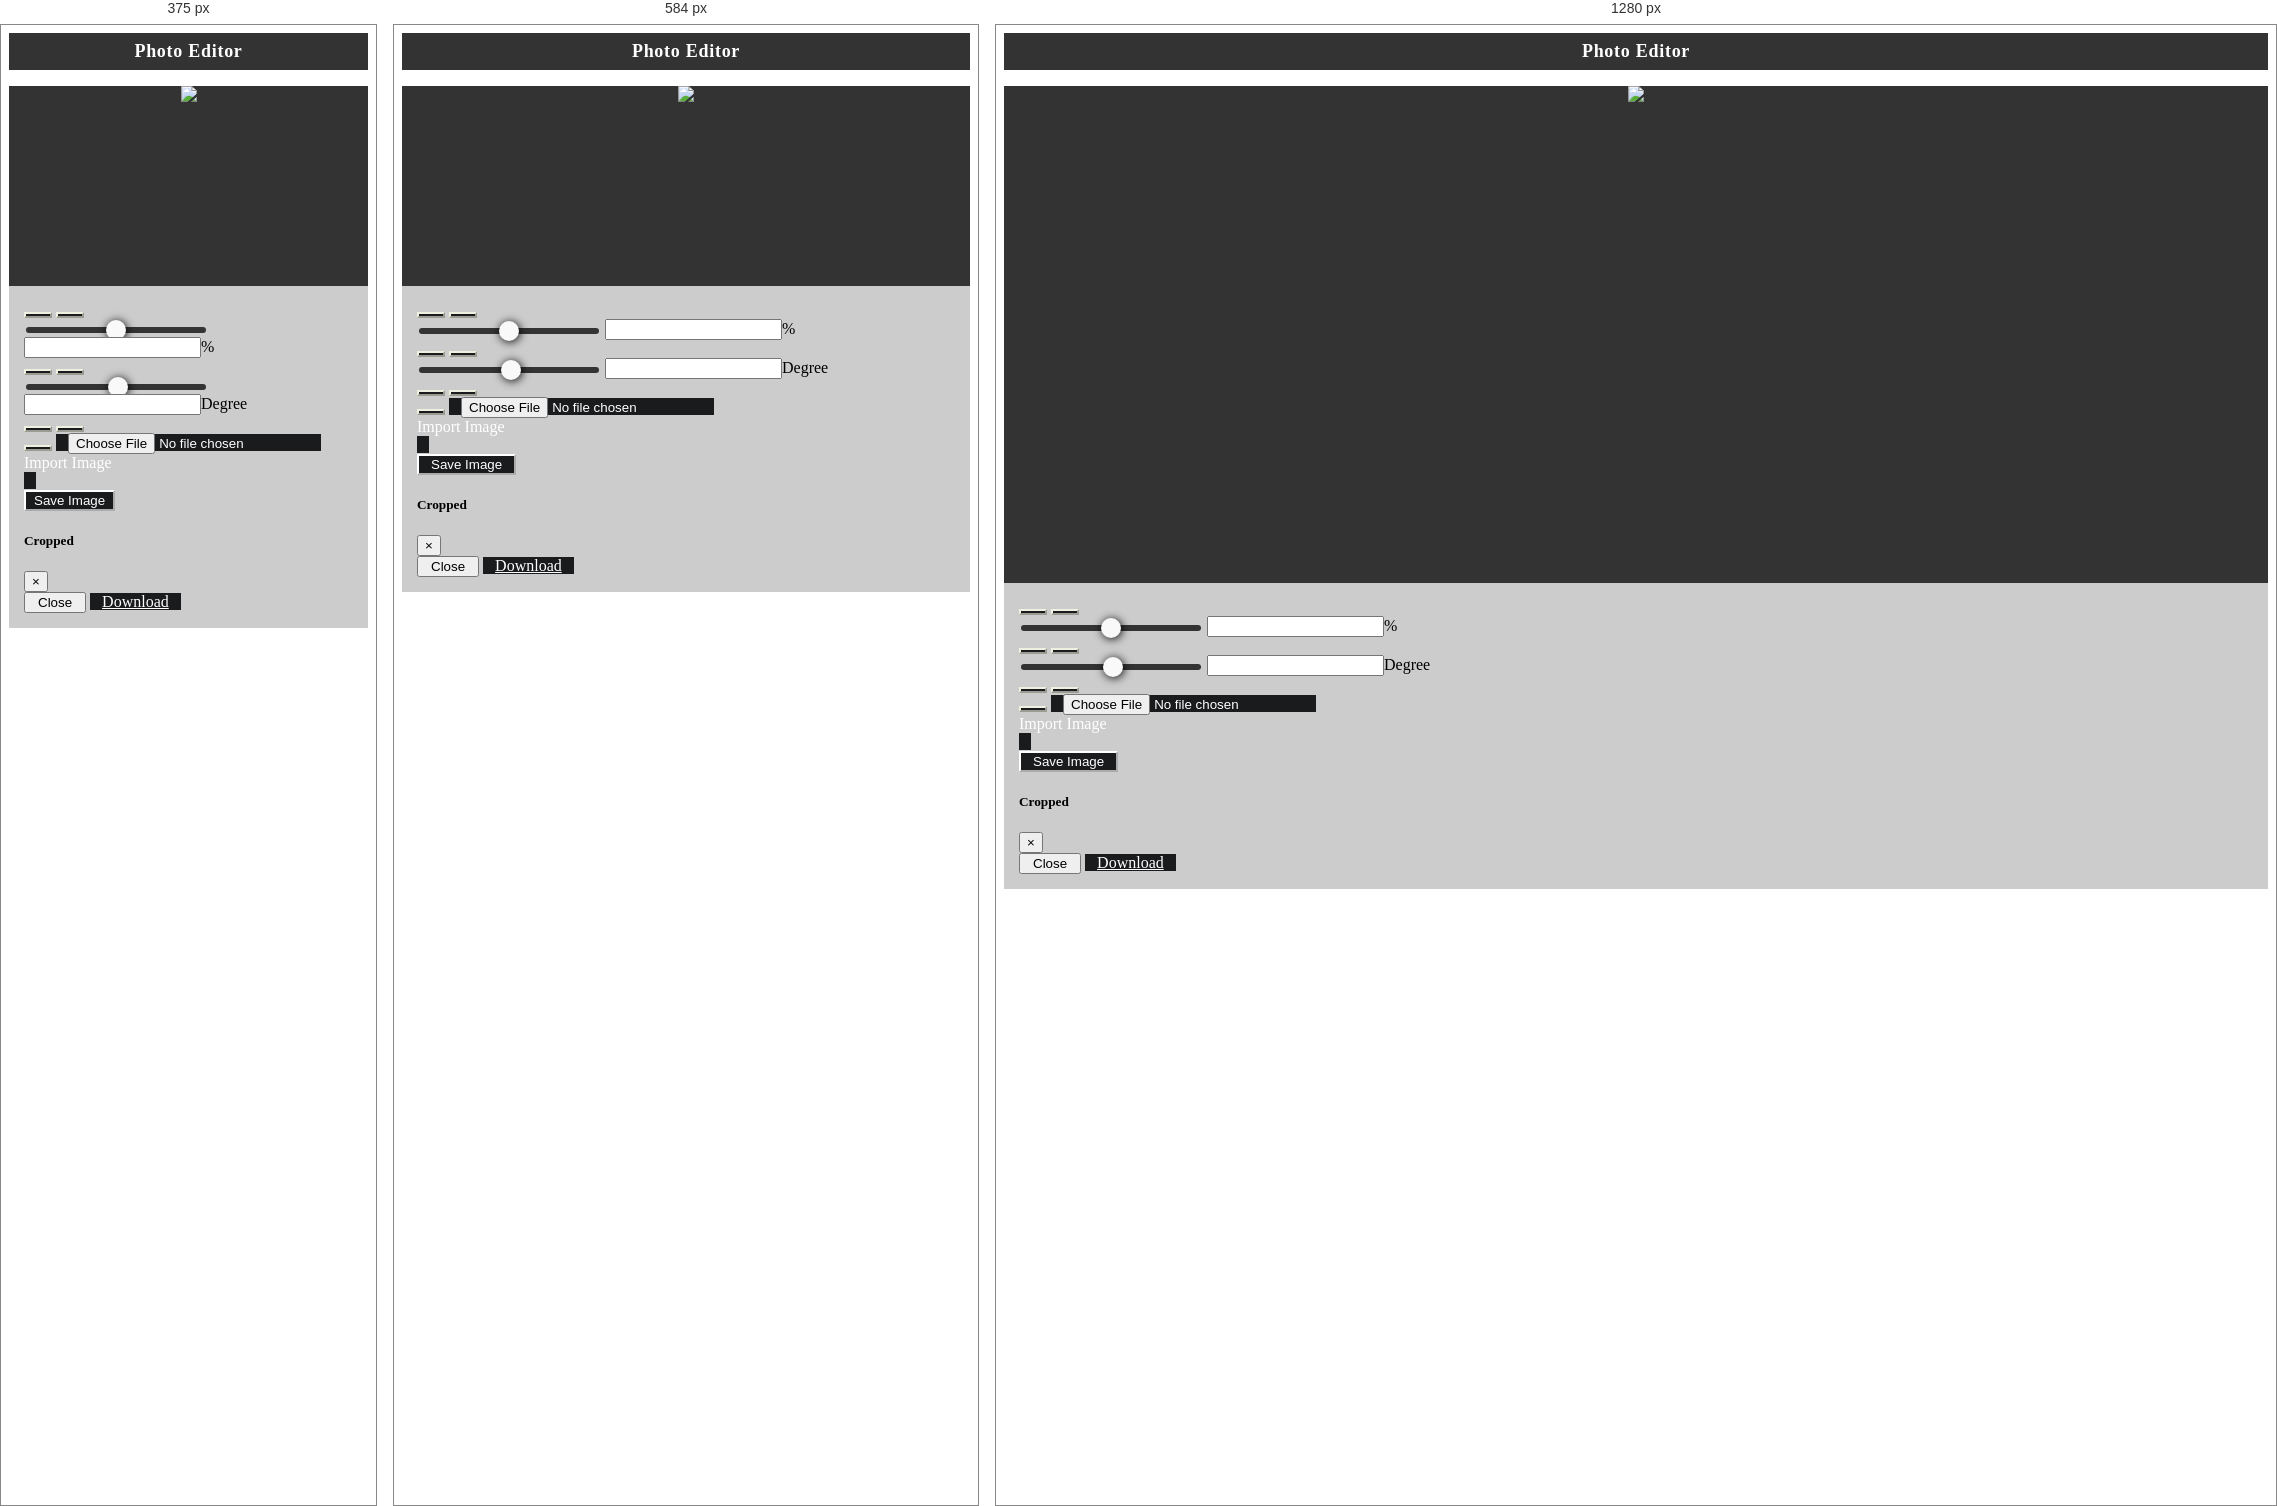
Rendered at 375 px, 584 px and 1280 px, left to right.

<!-- file: MQIndex.html -->
<!DOCTYPE html>
<html lang="en">
<head>
  <meta charset="utf-8">
  <meta name="viewport" content="width=device-width, initial-scale=1, shrink-to-fit=no">
  <title>Photo Editor</title>
  <link rel="stylesheet" href="https://maxcdn.bootstrapcdn.com/font-awesome/4.7.0/css/font-awesome.min.css">
  <link rel="stylesheet" href="https://maxcdn.bootstrapcdn.com/bootstrap/4.0.0/css/bootstrap.min.css">
  <link rel="stylesheet" href="css/cropper.css">
  <link rel="stylesheet" href="css/main.css">
</head>
<body>
   
                <div class="container">
                    <div class="container">
                        <div class="row bk-2">
                          <div class="col-md-12">
                            <h3>Photo Editor</h3>
                          </div>
                        </div>
                        <div class="row">
                          <div class="col-md-12 bk-1">
                            <div class="img-container">
                              <img id="image" src="#">
                            </div>
                          </div>
                        </div>
                        <div class="row">
                          <div class="col-md-12 docs-buttons">
                            <div class="btn-group">
                              <button type="button" class="btn btn-primary" data-method="zoom" data-option="0.1" title="Zoom In">
                                <span class="docs-tooltip" data-toggle="tooltip" data-animation="false" title="Zoom In">
                                  <span class="fa fa-search-plus"></span>
                                </span>
                              </button>
                              <button type="button" class="btn btn-primary" data-method="zoom" data-option="-0.1" title="Zoom Out">
                                <span class="docs-tooltip" data-toggle="tooltip" data-animation="false" title="Zoom Out">
                                  <span class="fa fa-search-minus"></span>
                                </span>
                              </button>
                              <div class="btn-group">
                                <button type="button" data-method="zoom" data-option="0" id="zoomBtn" hidden></button>
                                <input type="range" min="-1" max="1" step="0.01" oninput="zoomMethod(this.value)"  id="zoomSlider" class="slider"/>
                                <input type="number" id="zoomInputVal" value="" oninput="settingZoomInputVal(this.value)"/><span>%</span>
                              </div>
                            </div>
                            <div class="btn-group">
                              <button type="button" class="btn btn-primary" data-method="rotate" data-option="-45" title="Rotate Left">
                                <span class="docs-tooltip" data-toggle="tooltip" data-animation="false" title="$().cropper(&quot;rotate&quot;, -45)">
                                  <span class="fa fa-rotate-left"></span>
                                </span>
                              </button>
                              <button type="button" class="btn btn-primary" data-method="rotate" data-option="45" title="Rotate Right">
                                <span class="docs-tooltip" data-toggle="tooltip" data-animation="false" title="$().cropper(&quot;rotate&quot;, 45)">
                                  <span class="fa fa-rotate-right"></span>
                                </span>
                              </button>
                            </div>
                            <div class="btn-group">
                              <button type="button" data-method="rotate" data-option="0" id="rotateBtn" hidden></button>
                              <input type="range" min="-45" max="45" step="2" oninput="rotate(this.value)"  id="rotateSlider" class="slider"/>
                              <input type="number" id="rotateInputVal" value="" oninput="settingRotateInputVal(this.value)"/><span>Degree</span>
                            </div>
                    
                            <div class="btn-group">
                              <button type="button" class="btn btn-primary" data-method="scaleX" data-option="-1" title="Flip Horizontal">
                                <span class="docs-tooltip" data-toggle="tooltip" data-animation="false" title="Flip Horizontal">
                                  <span class="fa fa-arrows-h"></span>
                                </span>
                              </button>
                              <button type="button" class="btn btn-primary" data-method="scaleY" data-option="-1" title="Flip Vertical">
                                <span class="docs-tooltip" data-toggle="tooltip" data-animation="false" title="Flip Vertical">
                                  <span class="fa fa-arrows-v"></span>
                                </span>
                              </button>
                            </div>
                            <div class="btn-group">
                              <button type="button" class="btn btn-primary" data-method="reset" title="Reset" id="resetBtn">
                                <span class="docs-tooltip" data-toggle="tooltip" data-animation="false" title="Reset">
                                  <span class="fa fa-refresh"></span>
                                </span>
                              </button>
                              <label class="btn btn-primary btn-upload" for="inputImage" title="Upload image file">
                                <input type="file" class="sr-only" id="inputImage" name="file" accept=".jpg,.jpeg,.png,.gif,.bmp,.tiff">
                                <span class="docs-tooltip" data-toggle="tooltip" data-animation="false" title="Import image with Blob URLs">
                                  <span class="fa fa-upload"></span> Import Image
                                </span>
                              </label>
                            </div>
                            <div class="btn-group btn-group-crop">
                              <button type="button" class="btn btn-success cutm-save" data-method="getCroppedCanvas" data-option="{ &quot;width&quot;: 1200, &quot;height&quot;: 675 }">
                                <span class="docs-tooltip" data-toggle="tooltip" data-animation="false" title="Save Image of size 1200X675">
                                  Save Image
                                </span>
                              </button>
                            </div>
                            <div class="modal fade docs-cropped" id="getCroppedCanvasModal" aria-hidden="true" aria-labelledby="getCroppedCanvasTitle" role="dialog" tabindex="-1">
                              <div class="modal-dialog">
                                <div class="modal-content">
                                  <div class="modal-header">
                                    <h5 class="modal-title" id="getCroppedCanvasTitle">Cropped</h5>
                                    <button type="button" class="close" data-dismiss="modal" aria-label="Close">
                                      <span aria-hidden="true">&times;</span>
                                    </button>
                                  </div>
                                  <div class="modal-body"></div>
                                  <div class="modal-footer">
                                    <button type="button" class="btn btn-secondary" data-dismiss="modal">Close</button>
                                    <a class="btn btn-primary" id="download" href="javascript:void(0);" download="cropped.jpg">Download</a>
                                  </div>
                                </div>
                              </div>
                            </div>
                          </div>
                        </div>
                      </div>
                </div>


 
  <script src="https://code.jquery.com/jquery-3.3.1.slim.min.js"></script>
  <script src="https://maxcdn.bootstrapcdn.com/bootstrap/4.0.0/js/bootstrap.bundle.min.js"></script>
  <script src="js/cropper.js"></script>
  <script src="js/main.js"></script>
</body>
</html>


/* @media block from main.css */
@media (min-width: 768px) {
  .carbonads {
    float: right;
    margin-bottom: -1rem;
    margin-top: -1rem;
    max-width: 360px;
  }
}

/* @media block from main.css */
@media (min-width: 768px) {
  .img-container {
    min-height: 497px;
  }
}

/* @media block from main.css */
@media (max-width: 400px) {
  .btn-group-crop {
    margin-right: -1rem!important;
  }

  .btn-group-crop > .btn {
    padding-left: .5rem;
    padding-right: .5rem;
  }

  .btn-group-crop .docs-tooltip {
    margin-left: -.5rem;
    margin-right: -.5rem;
    padding-left: .5rem;
    padding-right: .5rem;
  }
}